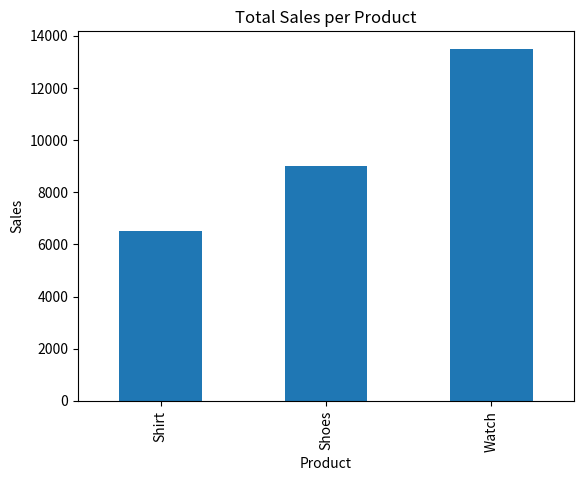

Write Python code to recreate this figure.
import pandas as pd
import matplotlib.pyplot as plt

# Sample Data
data = {
    "Product": ["Shoes", "Shirt", "Watch", "Shoes", "Watch", "Shirt"],
    "Sales": [5000, 3000, 7000, 4000, 6500, 3500],
    "Month": ["Jan", "Jan", "Jan", "Feb", "Feb", "Feb"]
}

df = pd.DataFrame(data)

# Total sales per product
product_sales = df.groupby("Product")["Sales"].sum()
print(product_sales)

# Visualization
plt.figure()
product_sales.plot(kind="bar")
plt.title("Total Sales per Product")
plt.ylabel("Sales")
plt.show()